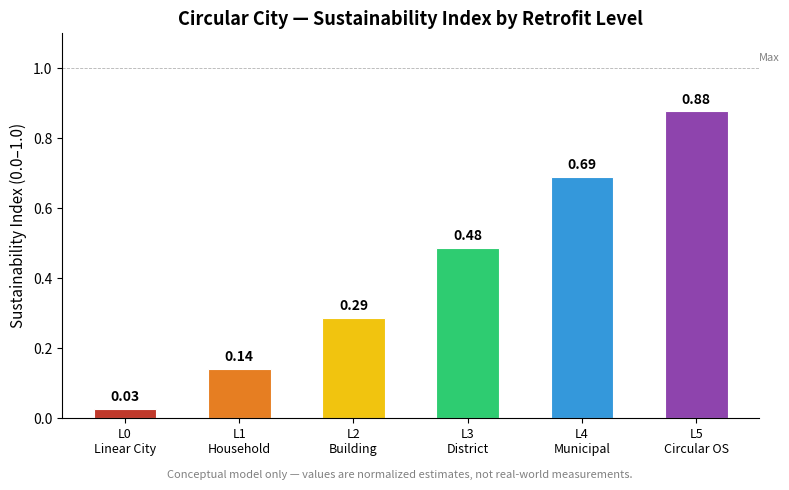
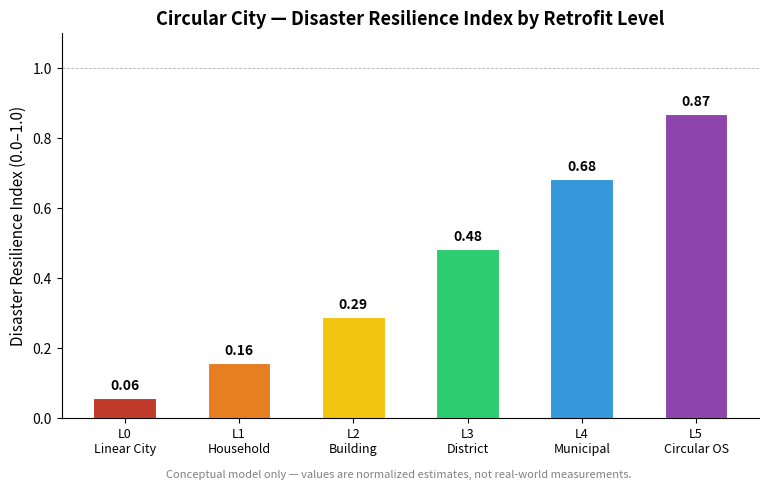
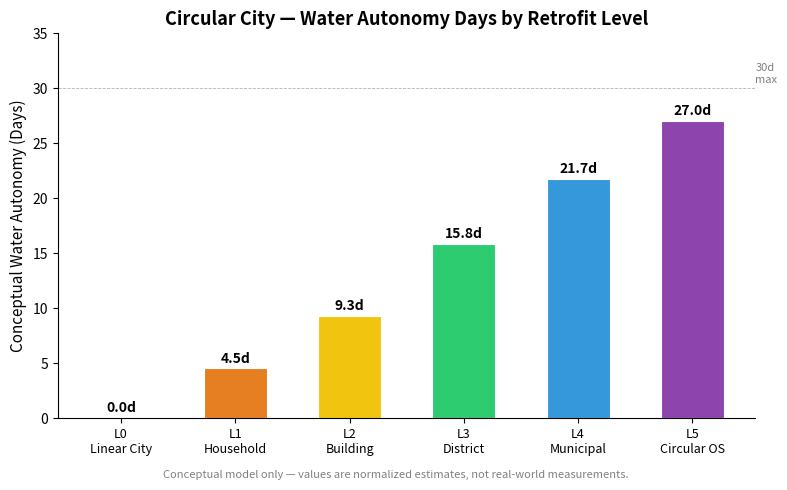
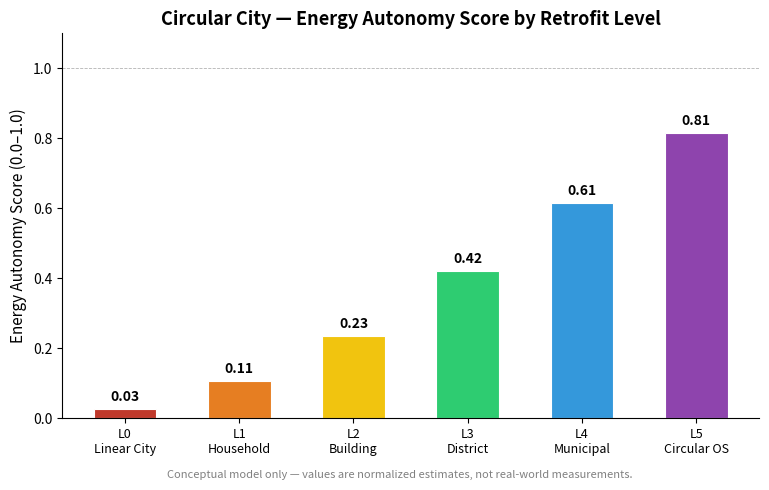
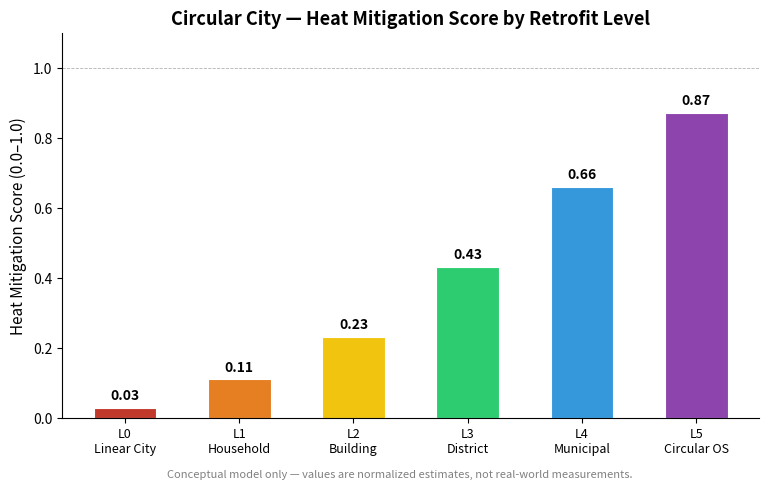
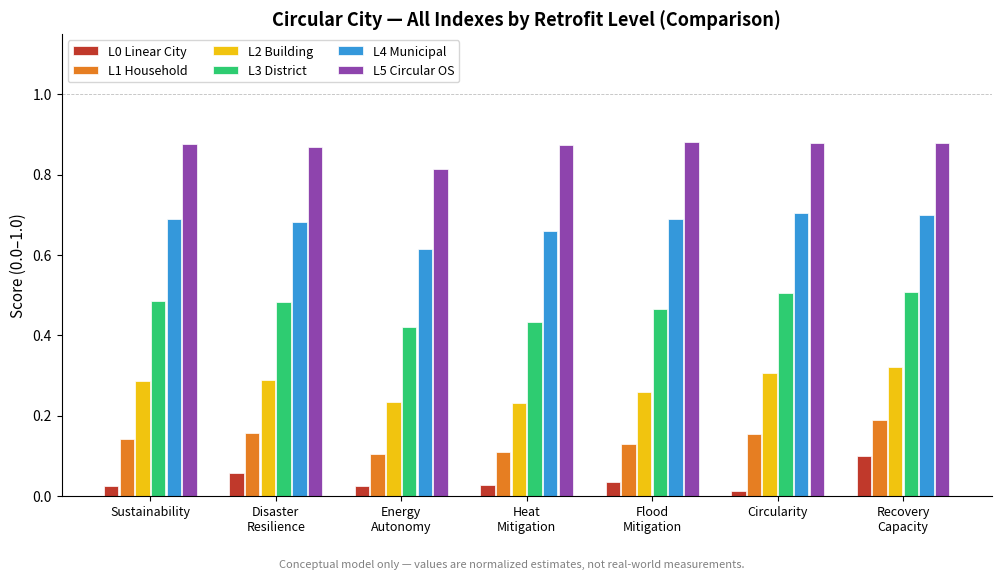
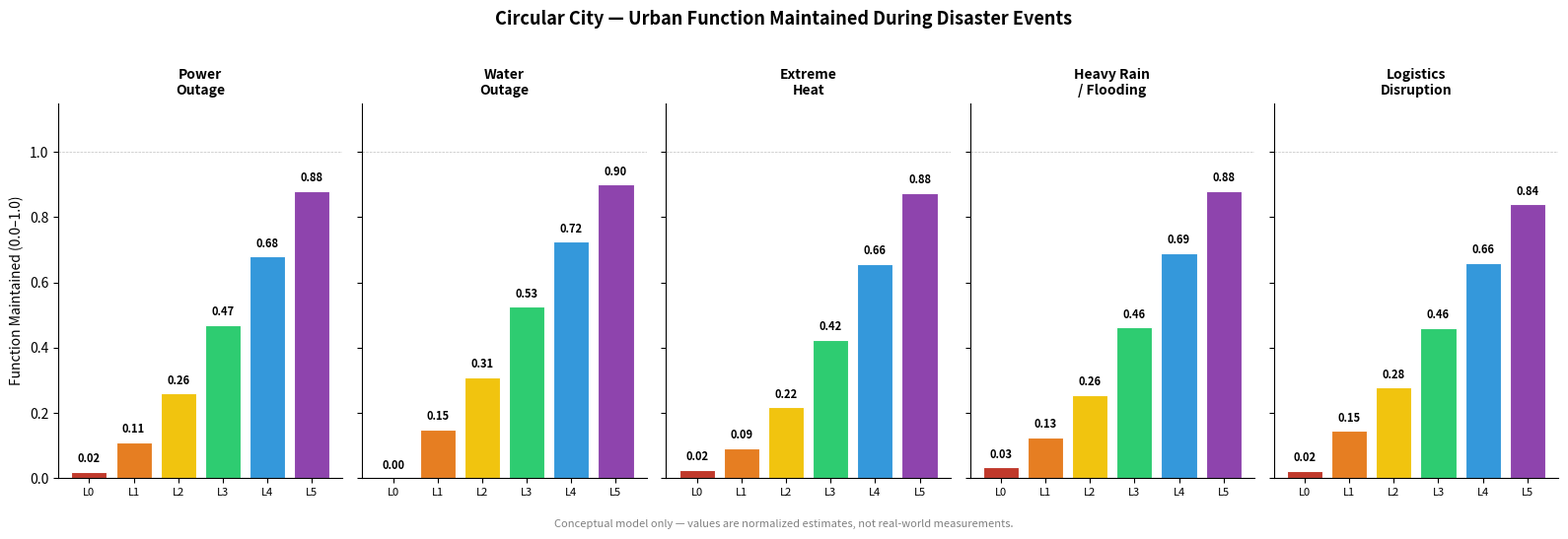

These charts were generated, in order, by the following Python code:
"""
Circular City Concept — Conceptual Resilience Simulation
=========================================================

PURPOSE
-------
This simulation is a conceptual model only.
It does NOT predict real-world outcomes for any specific city.
It compares how circular infrastructure interventions may improve
sustainability and disaster resilience across six retrofit levels.

All values are normalized between 0.0 (none) and 1.0 (maximum conceptual).
All equations are intentionally simple and transparent.

RETROFIT LEVELS
---------------
Level 0 : Current Linear City
Level 1 : Household-Level Circularity
Level 2 : Building-Level Circulation
Level 3 : District-Level Circular Infrastructure
Level 4 : Municipal Circular Infrastructure
Level 5 : Circular City OS

ASSUMPTION
----------
Variable values per level are conceptual estimates, not measured data.
They represent relative improvement across levels for comparison purposes.
"""

import matplotlib
matplotlib.use("Agg")
import matplotlib.pyplot as plt
import matplotlib.patches as mpatches
import numpy as np

# ---------------------------------------------------------------------------
# SECTION 1: RETROFIT LEVEL DEFINITIONS
# ---------------------------------------------------------------------------
# Each level is defined by a dictionary of normalized variables (0.0–1.0).
# Higher values are generally better, except potable_water_dependency
# (which represents dependence on external supply — lower is more autonomous).

LEVELS = {
    "L0\nLinear City": {
        # Water variables
        "rainwater_storage":         0.00,  # No rainwater collection
        "reclaimed_water_capacity":  0.00,  # No reclaimed water system
        "greywater_reuse":           0.00,  # No greywater reuse
        "potable_water_dependency":  1.00,  # Fully dependent on mains water

        # Energy variables
        "distributed_energy":        0.05,  # Near-zero local generation
        "battery_storage":           0.00,  # No local battery storage
        "solar_bipv":                0.05,  # Minimal conventional solar
        "vertical_axis_wind":        0.00,  # No urban wind turbines
        "small_hydropower":          0.00,  # No pressure-recovery hydro

        # Green infrastructure
        "urban_greening":            0.05,  # Minimal green surface
        "mist_cooling":              0.00,  # No mist cooling
        "permeable_surface":         0.05,  # Almost entirely impermeable

        # Organic matter and food
        "organic_matter_recycling":  0.05,  # Almost all organic waste incinerated
        "local_food_capacity":       0.02,  # No meaningful local food production

        # Governance and operation
        "ai_sensor_control":         0.00,  # No sensor-based management
        "maintenance_capacity":      0.30,  # Minimal system maintenance
        "governance_quality":        0.30,  # Conventional city governance
        "public_acceptance":         0.30,  # Low awareness of circular concepts
    },

    "L1\nHousehold": {
        # Individual households adopt rainwater tanks, small solar, composting
        "rainwater_storage":         0.20,
        "reclaimed_water_capacity":  0.10,
        "greywater_reuse":           0.10,
        "potable_water_dependency":  0.80,

        "distributed_energy":        0.15,
        "battery_storage":           0.10,
        "solar_bipv":                0.15,
        "vertical_axis_wind":        0.00,
        "small_hydropower":          0.00,

        "urban_greening":            0.15,
        "mist_cooling":              0.05,
        "permeable_surface":         0.10,

        "organic_matter_recycling":  0.20,
        "local_food_capacity":       0.10,

        "ai_sensor_control":         0.05,
        "maintenance_capacity":      0.35,
        "governance_quality":        0.35,
        "public_acceptance":         0.40,
    },

    "L2\nBuilding": {
        # Buildings install rooftop storage, greywater systems, BIPV, green walls
        "rainwater_storage":         0.35,
        "reclaimed_water_capacity":  0.25,
        "greywater_reuse":           0.30,
        "potable_water_dependency":  0.65,

        "distributed_energy":        0.30,
        "battery_storage":           0.25,
        "solar_bipv":                0.30,
        "vertical_axis_wind":        0.05,
        "small_hydropower":          0.05,

        "urban_greening":            0.30,
        "mist_cooling":              0.15,
        "permeable_surface":         0.20,

        "organic_matter_recycling":  0.35,
        "local_food_capacity":       0.20,

        "ai_sensor_control":         0.20,
        "maintenance_capacity":      0.45,
        "governance_quality":        0.45,
        "public_acceptance":         0.50,
    },

    "L3\nDistrict": {
        # District-scale reclaimed water pipes, rain gardens, mist networks, urban farms
        "rainwater_storage":         0.55,
        "reclaimed_water_capacity":  0.50,
        "greywater_reuse":           0.50,
        "potable_water_dependency":  0.45,

        "distributed_energy":        0.50,
        "battery_storage":           0.45,
        "solar_bipv":                0.50,
        "vertical_axis_wind":        0.20,
        "small_hydropower":          0.15,

        "urban_greening":            0.50,
        "mist_cooling":              0.35,
        "permeable_surface":         0.40,

        "organic_matter_recycling":  0.55,
        "local_food_capacity":       0.35,

        "ai_sensor_control":         0.45,
        "maintenance_capacity":      0.60,
        "governance_quality":        0.60,
        "public_acceptance":         0.65,
    },

    "L4\nMunicipal": {
        # Municipal-scale advanced wastewater reuse, heat recovery, public facility generation
        "rainwater_storage":         0.75,
        "reclaimed_water_capacity":  0.70,
        "greywater_reuse":           0.70,
        "potable_water_dependency":  0.25,

        "distributed_energy":        0.70,
        "battery_storage":           0.65,
        "solar_bipv":                0.70,
        "vertical_axis_wind":        0.40,
        "small_hydropower":          0.30,

        "urban_greening":            0.70,
        "mist_cooling":              0.60,
        "permeable_surface":         0.65,

        "organic_matter_recycling":  0.75,
        "local_food_capacity":       0.55,

        "ai_sensor_control":         0.70,
        "maintenance_capacity":      0.75,
        "governance_quality":        0.75,
        "public_acceptance":         0.75,
    },

    "L5\nCircular OS": {
        # Full Circular City OS: all flows managed as integrated urban metabolism
        "rainwater_storage":         0.90,
        "reclaimed_water_capacity":  0.90,
        "greywater_reuse":           0.90,
        "potable_water_dependency":  0.10,

        "distributed_energy":        0.90,
        "battery_storage":           0.85,
        "solar_bipv":                0.90,
        "vertical_axis_wind":        0.60,
        "small_hydropower":          0.50,

        "urban_greening":            0.90,
        "mist_cooling":              0.85,
        "permeable_surface":         0.85,

        "organic_matter_recycling":  0.90,
        "local_food_capacity":       0.75,

        "ai_sensor_control":         0.90,
        "maintenance_capacity":      0.90,
        "governance_quality":        0.90,
        "public_acceptance":         0.90,
    },
}

LEVEL_LABELS = list(LEVELS.keys())
LEVEL_DATA   = list(LEVELS.values())

# ---------------------------------------------------------------------------
# SECTION 2: INDEX CALCULATION FUNCTIONS
# ---------------------------------------------------------------------------
# Each function takes a variable dictionary and returns a normalized score.
# Equations are weighted averages designed for conceptual comparison.

def sustainability_index(v):
    """
    Reflects how well the city circulates resources rather than consuming linearly.
    Combines water reuse, energy independence, greening, and organic matter recovery.
    """
    water_score  = (v["rainwater_storage"] + v["reclaimed_water_capacity"]
                    + v["greywater_reuse"] + (1.0 - v["potable_water_dependency"])) / 4.0
    energy_score = (v["distributed_energy"] + v["solar_bipv"]
                    + v["battery_storage"]) / 3.0
    green_score  = (v["urban_greening"] + v["permeable_surface"]) / 2.0
    organic_score= (v["organic_matter_recycling"] + v["local_food_capacity"]) / 2.0
    return 0.35 * water_score + 0.25 * energy_score + 0.20 * green_score + 0.20 * organic_score


def disaster_resilience_index(v):
    """
    Measures how functional the city remains during and after disaster events.
    Weighted toward autonomous water, energy, and governance capacity.
    """
    water_res  = (v["rainwater_storage"] + v["reclaimed_water_capacity"]
                  + (1.0 - v["potable_water_dependency"])) / 3.0
    energy_res = (v["battery_storage"] + v["distributed_energy"]) / 2.0
    food_res   = v["local_food_capacity"]
    gov_res    = (v["maintenance_capacity"] + v["governance_quality"]
                  + v["ai_sensor_control"]) / 3.0
    flood_res  = (v["permeable_surface"] + v["urban_greening"]) / 2.0
    return (0.25 * water_res + 0.25 * energy_res + 0.15 * food_res
            + 0.20 * gov_res + 0.15 * flood_res)


def water_autonomy_days(v):
    """
    Conceptual estimate: how many days the city could function on stored/
    recirculated water without external mains supply.
    Scale: 0–30 days (conceptual maximum).
    """
    autonomy_score = (v["rainwater_storage"] * 0.35
                      + v["reclaimed_water_capacity"] * 0.30
                      + v["greywater_reuse"] * 0.20
                      + (1.0 - v["potable_water_dependency"]) * 0.15)
    return round(30.0 * autonomy_score, 1)


def energy_autonomy_score(v):
    """
    Combined score for distributed energy generation and local storage.
    Reflects ability to maintain power independently of the grid.
    """
    return (v["distributed_energy"] * 0.25 + v["battery_storage"] * 0.30
            + v["solar_bipv"] * 0.25 + v["vertical_axis_wind"] * 0.10
            + v["small_hydropower"] * 0.10)


def heat_mitigation_score(v):
    """
    Reflects the city's capacity to reduce urban heat island and
    protect residents during extreme heat events.
    """
    return (v["urban_greening"] * 0.35 + v["mist_cooling"] * 0.35
            + v["permeable_surface"] * 0.20
            + (1.0 - v["potable_water_dependency"]) * 0.10)


def flood_mitigation_score(v):
    """
    Reflects the city's ability to absorb, slow, and manage heavy rainfall
    and urban flooding events.
    """
    return (v["permeable_surface"] * 0.40 + v["urban_greening"] * 0.30
            + v["rainwater_storage"] * 0.20 + v["ai_sensor_control"] * 0.10)


def circularity_score(v):
    """
    How completely resources (water, organic matter, food) are cycled
    within the urban system rather than imported and discarded.
    """
    return ((1.0 - v["potable_water_dependency"]) * 0.20
            + v["rainwater_storage"] * 0.15
            + v["reclaimed_water_capacity"] * 0.15
            + v["greywater_reuse"] * 0.15
            + v["organic_matter_recycling"] * 0.20
            + v["local_food_capacity"] * 0.15)


def recovery_capacity_score(v):
    """
    Speed and completeness of urban function recovery after a disaster.
    Depends on redundant energy, water buffers, governance, and AI management.
    """
    return (v["battery_storage"] * 0.15 + v["distributed_energy"] * 0.15
            + v["rainwater_storage"] * 0.15 + v["local_food_capacity"] * 0.10
            + v["maintenance_capacity"] * 0.15 + v["governance_quality"] * 0.15
            + v["ai_sensor_control"] * 0.15)


# ---------------------------------------------------------------------------
# SECTION 3: DISASTER EVENT MODELING
# ---------------------------------------------------------------------------
# Each event returns a "function maintained" score (0.0–1.0) showing how
# much of normal city function is retained during that disaster scenario.

DISASTER_EVENTS = {
    "Power\nOutage": lambda v: (
        v["battery_storage"] * 0.40
        + v["distributed_energy"] * 0.40
        + v["ai_sensor_control"] * 0.20
    ),
    "Water\nOutage": lambda v: (
        v["rainwater_storage"] * 0.35
        + v["reclaimed_water_capacity"] * 0.30
        + v["greywater_reuse"] * 0.20
        + (1.0 - v["potable_water_dependency"]) * 0.15
    ),
    "Extreme\nHeat": lambda v: (
        v["mist_cooling"] * 0.35
        + v["urban_greening"] * 0.35
        + v["permeable_surface"] * 0.15
        + v["ai_sensor_control"] * 0.15
    ),
    "Heavy Rain\n/ Flooding": lambda v: (
        v["permeable_surface"] * 0.40
        + v["urban_greening"] * 0.25
        + v["rainwater_storage"] * 0.20
        + v["ai_sensor_control"] * 0.15
    ),
    "Logistics\nDisruption": lambda v: (
        v["local_food_capacity"] * 0.35
        + v["organic_matter_recycling"] * 0.20
        + v["rainwater_storage"] * 0.20
        + v["battery_storage"] * 0.15
        + v["distributed_energy"] * 0.10
    ),
}

# ---------------------------------------------------------------------------
# SECTION 4: COMPUTE ALL INDEXES
# ---------------------------------------------------------------------------

def compute_indexes(levels_data):
    results = {
        "sustainability_index": [],
        "disaster_resilience_index": [],
        "water_autonomy_days": [],
        "energy_autonomy_score": [],
        "heat_mitigation_score": [],
        "flood_mitigation_score": [],
        "circularity_score": [],
        "recovery_capacity_score": [],
    }
    for v in levels_data:
        results["sustainability_index"].append(sustainability_index(v))
        results["disaster_resilience_index"].append(disaster_resilience_index(v))
        results["water_autonomy_days"].append(water_autonomy_days(v))
        results["energy_autonomy_score"].append(energy_autonomy_score(v))
        results["heat_mitigation_score"].append(heat_mitigation_score(v))
        results["flood_mitigation_score"].append(flood_mitigation_score(v))
        results["circularity_score"].append(circularity_score(v))
        results["recovery_capacity_score"].append(recovery_capacity_score(v))
    return results


def compute_disaster_scores(levels_data):
    scores = {event: [] for event in DISASTER_EVENTS}
    for v in levels_data:
        for event, fn in DISASTER_EVENTS.items():
            scores[event].append(fn(v))
    return scores


INDEXES = compute_indexes(LEVEL_DATA)
DISASTER_SCORES = compute_disaster_scores(LEVEL_DATA)

# ---------------------------------------------------------------------------
# SECTION 5: COLOR PALETTE
# ---------------------------------------------------------------------------
# Colors progress from warm red/orange (low resilience) to cool blue/green
LEVEL_COLORS = [
    "#c0392b",  # L0  deep red
    "#e67e22",  # L1  orange
    "#f1c40f",  # L2  yellow
    "#2ecc71",  # L3  green
    "#3498db",  # L4  blue
    "#8e44ad",  # L5  purple
]

# ---------------------------------------------------------------------------
# SECTION 6: CHART GENERATION
# ---------------------------------------------------------------------------

LABEL_SHORT = ["L0", "L1", "L2", "L3", "L4", "L5"]
X = np.arange(len(LEVEL_LABELS))
BAR_WIDTH = 0.55
DISCLAIMER = (
    "Conceptual model only — values are normalized estimates, not real-world measurements."
)


def save_fig(fig, filename):
    fig.savefig(filename, dpi=150, bbox_inches="tight")
    plt.close(fig)
    print(f"  Saved: {filename}")


# --- Chart 1: Sustainability Index ---
fig, ax = plt.subplots(figsize=(9, 5))
bars = ax.bar(X, INDEXES["sustainability_index"], width=BAR_WIDTH,
              color=LEVEL_COLORS, edgecolor="white", linewidth=0.8)
for bar, val in zip(bars, INDEXES["sustainability_index"]):
    ax.text(bar.get_x() + bar.get_width() / 2, bar.get_height() + 0.015,
            f"{val:.2f}", ha="center", va="bottom", fontsize=10, fontweight="bold")
ax.set_xticks(X)
ax.set_xticklabels(LEVEL_LABELS, fontsize=9)
ax.set_ylim(0, 1.1)
ax.set_ylabel("Sustainability Index (0.0–1.0)", fontsize=11)
ax.set_title("Circular City — Sustainability Index by Retrofit Level", fontsize=13, fontweight="bold")
ax.axhline(1.0, color="gray", linestyle="--", linewidth=0.6, alpha=0.6)
ax.text(5.55, 1.02, "Max", fontsize=8, color="gray")
fig.text(0.5, -0.01, DISCLAIMER, ha="center", fontsize=8, color="gray", style="italic")
ax.spines["top"].set_visible(False)
ax.spines["right"].set_visible(False)
save_fig(fig, "circular_city_sustainability_index.png")


# --- Chart 2: Disaster Resilience Index ---
fig, ax = plt.subplots(figsize=(9, 5))
bars = ax.bar(X, INDEXES["disaster_resilience_index"], width=BAR_WIDTH,
              color=LEVEL_COLORS, edgecolor="white", linewidth=0.8)
for bar, val in zip(bars, INDEXES["disaster_resilience_index"]):
    ax.text(bar.get_x() + bar.get_width() / 2, bar.get_height() + 0.015,
            f"{val:.2f}", ha="center", va="bottom", fontsize=10, fontweight="bold")
ax.set_xticks(X)
ax.set_xticklabels(LEVEL_LABELS, fontsize=9)
ax.set_ylim(0, 1.1)
ax.set_ylabel("Disaster Resilience Index (0.0–1.0)", fontsize=11)
ax.set_title("Circular City — Disaster Resilience Index by Retrofit Level", fontsize=13, fontweight="bold")
ax.axhline(1.0, color="gray", linestyle="--", linewidth=0.6, alpha=0.6)
fig.text(0.5, -0.01, DISCLAIMER, ha="center", fontsize=8, color="gray", style="italic")
ax.spines["top"].set_visible(False)
ax.spines["right"].set_visible(False)
save_fig(fig, "circular_city_disaster_resilience_index.png")


# --- Chart 3: Water Autonomy Days ---
fig, ax = plt.subplots(figsize=(9, 5))
bars = ax.bar(X, INDEXES["water_autonomy_days"], width=BAR_WIDTH,
              color=LEVEL_COLORS, edgecolor="white", linewidth=0.8)
for bar, val in zip(bars, INDEXES["water_autonomy_days"]):
    ax.text(bar.get_x() + bar.get_width() / 2, bar.get_height() + 0.3,
            f"{val:.1f}d", ha="center", va="bottom", fontsize=10, fontweight="bold")
ax.set_xticks(X)
ax.set_xticklabels(LEVEL_LABELS, fontsize=9)
ax.set_ylim(0, 35)
ax.set_ylabel("Conceptual Water Autonomy (Days)", fontsize=11)
ax.set_title("Circular City — Water Autonomy Days by Retrofit Level", fontsize=13, fontweight="bold")
ax.axhline(30, color="gray", linestyle="--", linewidth=0.6, alpha=0.6)
ax.text(5.55, 30.5, "30d\nmax", fontsize=8, color="gray")
fig.text(0.5, -0.01, DISCLAIMER, ha="center", fontsize=8, color="gray", style="italic")
ax.spines["top"].set_visible(False)
ax.spines["right"].set_visible(False)
save_fig(fig, "water_autonomy_days.png")


# --- Chart 4: Energy Autonomy Score ---
fig, ax = plt.subplots(figsize=(9, 5))
bars = ax.bar(X, INDEXES["energy_autonomy_score"], width=BAR_WIDTH,
              color=LEVEL_COLORS, edgecolor="white", linewidth=0.8)
for bar, val in zip(bars, INDEXES["energy_autonomy_score"]):
    ax.text(bar.get_x() + bar.get_width() / 2, bar.get_height() + 0.015,
            f"{val:.2f}", ha="center", va="bottom", fontsize=10, fontweight="bold")
ax.set_xticks(X)
ax.set_xticklabels(LEVEL_LABELS, fontsize=9)
ax.set_ylim(0, 1.1)
ax.set_ylabel("Energy Autonomy Score (0.0–1.0)", fontsize=11)
ax.set_title("Circular City — Energy Autonomy Score by Retrofit Level", fontsize=13, fontweight="bold")
ax.axhline(1.0, color="gray", linestyle="--", linewidth=0.6, alpha=0.6)
fig.text(0.5, -0.01, DISCLAIMER, ha="center", fontsize=8, color="gray", style="italic")
ax.spines["top"].set_visible(False)
ax.spines["right"].set_visible(False)
save_fig(fig, "energy_autonomy_score.png")


# --- Chart 5: Heat Mitigation Score ---
fig, ax = plt.subplots(figsize=(9, 5))
bars = ax.bar(X, INDEXES["heat_mitigation_score"], width=BAR_WIDTH,
              color=LEVEL_COLORS, edgecolor="white", linewidth=0.8)
for bar, val in zip(bars, INDEXES["heat_mitigation_score"]):
    ax.text(bar.get_x() + bar.get_width() / 2, bar.get_height() + 0.015,
            f"{val:.2f}", ha="center", va="bottom", fontsize=10, fontweight="bold")
ax.set_xticks(X)
ax.set_xticklabels(LEVEL_LABELS, fontsize=9)
ax.set_ylim(0, 1.1)
ax.set_ylabel("Heat Mitigation Score (0.0–1.0)", fontsize=11)
ax.set_title("Circular City — Heat Mitigation Score by Retrofit Level", fontsize=13, fontweight="bold")
ax.axhline(1.0, color="gray", linestyle="--", linewidth=0.6, alpha=0.6)
fig.text(0.5, -0.01, DISCLAIMER, ha="center", fontsize=8, color="gray", style="italic")
ax.spines["top"].set_visible(False)
ax.spines["right"].set_visible(False)
save_fig(fig, "heat_mitigation_score.png")


# --- Chart 6: Retrofit Level Comparison — multi-index radar or grouped bar ---
fig, ax = plt.subplots(figsize=(12, 6))

index_keys = [
    ("sustainability_index",    "Sustainability"),
    ("disaster_resilience_index","Disaster\nResilience"),
    ("energy_autonomy_score",   "Energy\nAutonomy"),
    ("heat_mitigation_score",   "Heat\nMitigation"),
    ("flood_mitigation_score",  "Flood\nMitigation"),
    ("circularity_score",       "Circularity"),
    ("recovery_capacity_score", "Recovery\nCapacity"),
]

n_indexes = len(index_keys)
n_levels  = len(LEVEL_LABELS)
group_w   = 0.75
bar_w     = group_w / n_levels
x_pos     = np.arange(n_indexes)

for i, (lbl, color) in enumerate(zip(LEVEL_LABELS, LEVEL_COLORS)):
    offsets = x_pos - group_w / 2 + bar_w * i + bar_w / 2
    vals = [INDEXES[k][i] for k, _ in index_keys]
    ax.bar(offsets, vals, width=bar_w * 0.92, color=color,
           edgecolor="white", linewidth=0.5, label=lbl.replace("\n", " "))

ax.set_xticks(x_pos)
ax.set_xticklabels([lbl for _, lbl in index_keys], fontsize=9)
ax.set_ylim(0, 1.15)
ax.set_ylabel("Score (0.0–1.0)", fontsize=11)
ax.set_title("Circular City — All Indexes by Retrofit Level (Comparison)", fontsize=13, fontweight="bold")
ax.legend(loc="upper left", fontsize=9, framealpha=0.8, ncol=3)
ax.axhline(1.0, color="gray", linestyle="--", linewidth=0.6, alpha=0.5)
fig.text(0.5, -0.01, DISCLAIMER, ha="center", fontsize=8, color="gray", style="italic")
ax.spines["top"].set_visible(False)
ax.spines["right"].set_visible(False)
save_fig(fig, "retrofit_level_comparison.png")


# ---------------------------------------------------------------------------
# SECTION 7: DISASTER SCENARIO CHART (BONUS — embedded in comparison suite)
# ---------------------------------------------------------------------------

fig, axes = plt.subplots(1, len(DISASTER_EVENTS), figsize=(16, 5), sharey=True)
fig.suptitle("Circular City — Urban Function Maintained During Disaster Events",
             fontsize=13, fontweight="bold", y=1.02)

for ax_i, (event, scores) in zip(axes, DISASTER_SCORES.items()):
    bars = ax_i.bar(LABEL_SHORT, scores, color=LEVEL_COLORS,
                    edgecolor="white", linewidth=0.8)
    for bar, val in zip(bars, scores):
        ax_i.text(bar.get_x() + bar.get_width() / 2, bar.get_height() + 0.02,
                  f"{val:.2f}", ha="center", va="bottom", fontsize=8, fontweight="bold")
    ax_i.set_title(event, fontsize=10, fontweight="bold")
    ax_i.set_ylim(0, 1.15)
    ax_i.axhline(1.0, color="gray", linestyle="--", linewidth=0.5, alpha=0.5)
    ax_i.spines["top"].set_visible(False)
    ax_i.spines["right"].set_visible(False)
    ax_i.tick_params(axis="x", labelsize=8)

axes[0].set_ylabel("Function Maintained (0.0–1.0)", fontsize=10)
fig.text(0.5, -0.03, DISCLAIMER, ha="center", fontsize=8, color="gray", style="italic")
plt.tight_layout()
save_fig(fig, "disaster_scenario_comparison.png")


# ---------------------------------------------------------------------------
# SECTION 8: PRINT SUMMARY TABLE
# ---------------------------------------------------------------------------

SEPARATOR = "-" * 88

def print_table():
    print()
    print("=" * 88)
    print("  CIRCULAR CITY CONCEPT - CONCEPTUAL SIMULATION RESULTS")
    print("=" * 88)
    print(f"  {'Index':<32} {'L0':>7} {'L1':>7} {'L2':>7} {'L3':>7} {'L4':>7} {'L5':>7}")
    print(SEPARATOR)

    rows = [
        ("Sustainability Index",       "sustainability_index",      "{:.2f}"),
        ("Disaster Resilience Index",  "disaster_resilience_index", "{:.2f}"),
        ("Water Autonomy (Days)",      "water_autonomy_days",       "{:.1f}"),
        ("Energy Autonomy Score",      "energy_autonomy_score",     "{:.2f}"),
        ("Heat Mitigation Score",      "heat_mitigation_score",     "{:.2f}"),
        ("Flood Mitigation Score",     "flood_mitigation_score",    "{:.2f}"),
        ("Circularity Score",          "circularity_score",         "{:.2f}"),
        ("Recovery Capacity Score",    "recovery_capacity_score",   "{:.2f}"),
    ]

    for label, key, fmt in rows:
        vals = "".join(f"{fmt.format(v):>7}" for v in INDEXES[key])
        print(f"  {label:<32}{vals}")

    print(SEPARATOR)
    print()
    print(f"  {'Disaster Event':<32} {'L0':>7} {'L1':>7} {'L2':>7} {'L3':>7} {'L4':>7} {'L5':>7}")
    print(SEPARATOR)
    for event, scores in DISASTER_SCORES.items():
        label = event.replace("\n", " ")
        vals = "".join(f"{s:>7.2f}" for s in scores)
        print(f"  {label:<32}{vals}")

    print(SEPARATOR)
    print()
    print("  NOTE: All values are conceptual estimates (0.0-1.0).")
    print("        Water autonomy uses a conceptual 30-day maximum scale.")
    print("        This model does not predict outcomes for any real city.")
    print("=" * 88)
    print()


print_table()
print("Charts saved:")
print("  circular_city_sustainability_index.png")
print("  circular_city_disaster_resilience_index.png")
print("  water_autonomy_days.png")
print("  energy_autonomy_score.png")
print("  heat_mitigation_score.png")
print("  retrofit_level_comparison.png")
print("  disaster_scenario_comparison.png")
print()
print("Done.")
